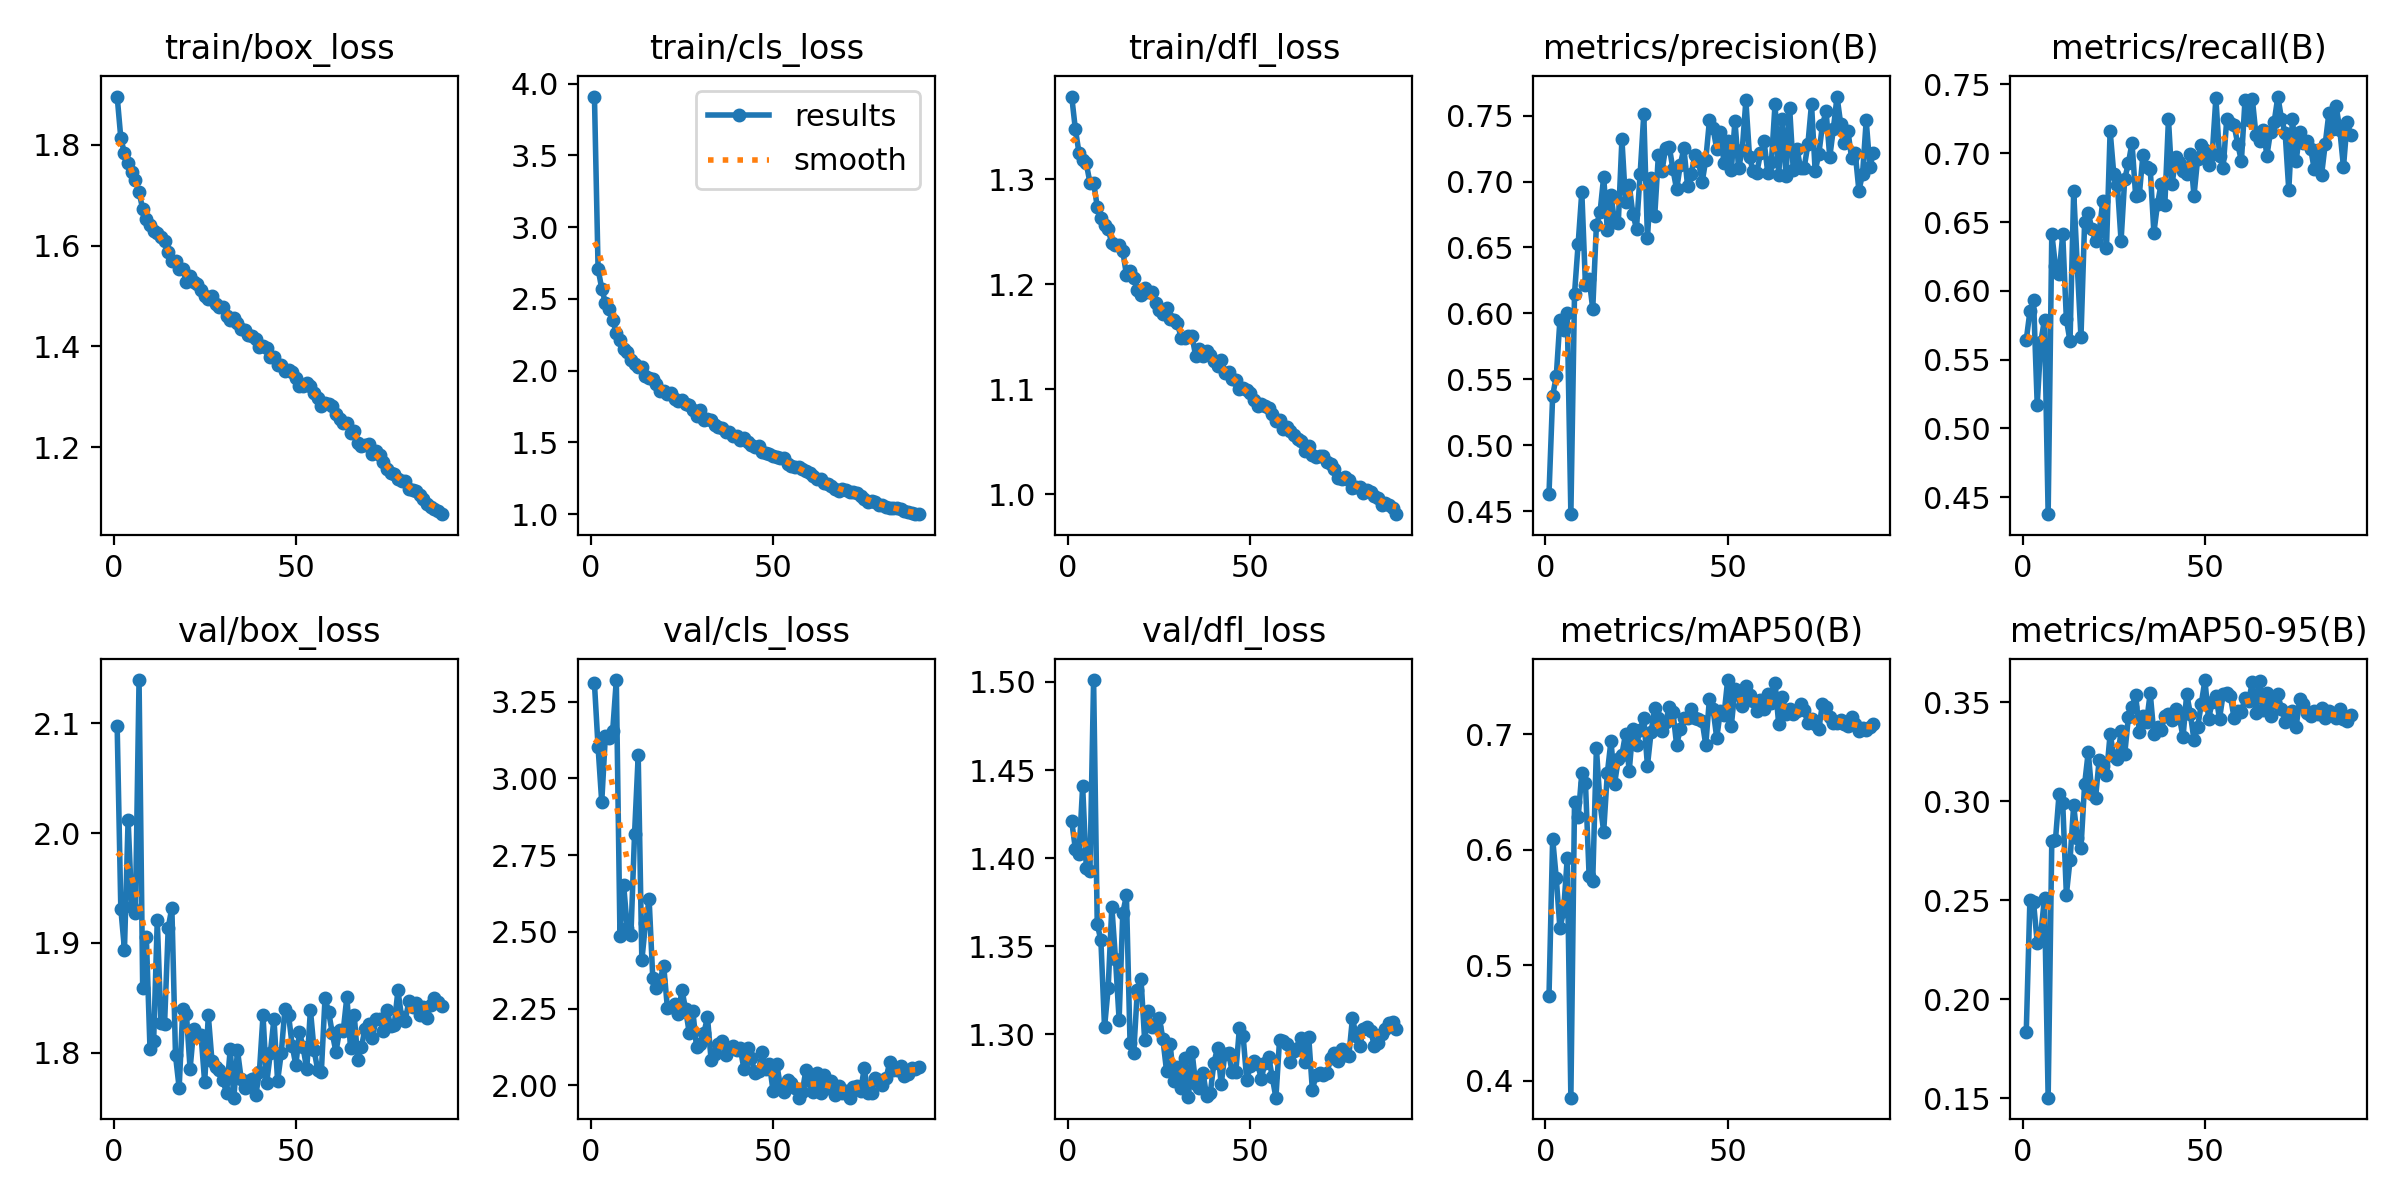

The file beside this chart, header and first rows:
epoch, time, train/box_loss, train/cls_loss, train/dfl_loss, metrics/precision(B), metrics/recall(B), metrics/mAP50(B), metrics/mAP50-95(B), val/box_loss, val/cls_loss, val/dfl_loss, lr/pg0, lr/pg1, lr/pg2
1, 84.37, 1.895, 3.91, 1.379, 0.4633, 0.5644, 0.4731, 0.1836, 2.097, 3.31, 1.421, 0.0003301, 0.0003301, 0.06732
2, 147.2, 1.813, 2.708, 1.348, 0.5374, 0.5851, 0.6098, 0.2504, 1.931, 3.102, 1.405, 0.0006632, 0.0006632, 0.03432
3, 210.2, 1.782, 2.572, 1.325, 0.5526, 0.5934, 0.5754, 0.2489, 1.894, 2.923, 1.403, 0.0009958, 0.0009958, 0.001323
4, 273.6, 1.763, 2.471, 1.318, 0.5952, 0.5173, 0.5321, 0.2287, 2.012, 3.139, 1.441, 0.0009978, 0.0009978, 0.0009978
5, 337.4, 1.745, 2.427, 1.315, 0.5874, 0.5631, 0.5469, 0.2334, 1.932, 3.133, 1.395, 0.0009961, 0.0009961, 0.0009961
6, 400.7, 1.73, 2.352, 1.297, 0.6005, 0.5791, 0.5926, 0.2512, 1.927, 3.155, 1.393, 0.0009939, 0.0009939, 0.0009939
7, 463.4, 1.706, 2.264, 1.297, 0.4479, 0.4377, 0.3855, 0.1503, 2.139, 3.321, 1.501, 0.0009912, 0.0009912, 0.0009912
8, 525.8, 1.672, 2.213, 1.274, 0.6149, 0.6416, 0.6417, 0.28, 1.859, 2.488, 1.362, 0.0009881, 0.0009881, 0.0009881
9, 589.8, 1.652, 2.153, 1.263, 0.6529, 0.6181, 0.6283, 0.2803, 1.906, 2.654, 1.353, 0.0009844, 0.0009844, 0.0009844
10, 653.6, 1.641, 2.129, 1.256, 0.6921, 0.6122, 0.6663, 0.3038, 1.804, 2.514, 1.304, 0.0009803, 0.0009803, 0.0009803
11, 717.8, 1.629, 2.076, 1.252, 0.6214, 0.641, 0.658, 0.299, 1.81, 2.489, 1.326, 0.0009758, 0.0009758, 0.0009758
12, 781.2, 1.624, 2.049, 1.239, 0.6263, 0.5793, 0.5775, 0.2529, 1.921, 2.819, 1.372, 0.0009707, 0.0009707, 0.0009707
13, 844.4, 1.617, 2.026, 1.237, 0.6034, 0.5633, 0.5735, 0.2703, 1.827, 3.075, 1.343, 0.0009652, 0.0009652, 0.0009652
14, 906.9, 1.608, 2.024, 1.238, 0.6669, 0.6723, 0.6879, 0.298, 1.826, 2.407, 1.308, 0.0009593, 0.0009593, 0.0009593
15, 969.8, 1.588, 1.963, 1.232, 0.6766, 0.6177, 0.6402, 0.2813, 1.914, 2.528, 1.369, 0.0009529, 0.0009529, 0.0009529
16, 1033, 1.57, 1.947, 1.209, 0.7037, 0.5663, 0.6159, 0.2764, 1.932, 2.606, 1.379, 0.000946, 0.000946, 0.000946
17, 1096, 1.569, 1.94, 1.213, 0.663, 0.6498, 0.6664, 0.3085, 1.798, 2.349, 1.295, 0.0009388, 0.0009388, 0.0009388
18, 1158, 1.553, 1.904, 1.206, 0.6897, 0.6566, 0.6943, 0.3249, 1.768, 2.316, 1.289, 0.0009311, 0.0009311, 0.0009311
19, 1220, 1.553, 1.859, 1.194, 0.6692, 0.6448, 0.6574, 0.3036, 1.84, 2.344, 1.325, 0.0009229, 0.0009229, 0.0009229
20, 1284, 1.528, 1.858, 1.19, 0.6683, 0.6363, 0.6786, 0.3018, 1.835, 2.389, 1.331, 0.0009144, 0.0009144, 0.0009144
21, 1346, 1.54, 1.837, 1.197, 0.7319, 0.6429, 0.6825, 0.321, 1.785, 2.253, 1.297, 0.0009055, 0.0009055, 0.0009055
22, 1409, 1.527, 1.844, 1.193, 0.6842, 0.6653, 0.7005, 0.3177, 1.822, 2.255, 1.313, 0.0008961, 0.0008961, 0.0008961
23, 1471, 1.523, 1.805, 1.192, 0.6976, 0.6312, 0.6682, 0.3133, 1.815, 2.265, 1.304, 0.0008864, 0.0008864, 0.0008864
24, 1533, 1.512, 1.788, 1.182, 0.6754, 0.7162, 0.7047, 0.334, 1.816, 2.234, 1.304, 0.0008763, 0.0008763, 0.0008763
25, 1596, 1.5, 1.796, 1.175, 0.6644, 0.6849, 0.6911, 0.3231, 1.773, 2.311, 1.309, 0.0008658, 0.0008658, 0.0008658
26, 1659, 1.495, 1.771, 1.172, 0.7058, 0.6767, 0.704, 0.3213, 1.834, 2.247, 1.297, 0.000855, 0.000855, 0.000855
27, 1722, 1.499, 1.758, 1.177, 0.7511, 0.6363, 0.714, 0.3354, 1.793, 2.171, 1.279, 0.0008439, 0.0008439, 0.0008439
28, 1784, 1.485, 1.726, 1.167, 0.6572, 0.6813, 0.6728, 0.3239, 1.787, 2.241, 1.294, 0.0008323, 0.0008323, 0.0008323
29, 1847, 1.479, 1.684, 1.166, 0.7023, 0.6926, 0.7019, 0.3424, 1.784, 2.124, 1.274, 0.0008205, 0.0008205, 0.0008205
30, 1911, 1.478, 1.725, 1.163, 0.6741, 0.7074, 0.723, 0.3475, 1.775, 2.136, 1.281, 0.0008084, 0.0008084, 0.0008084
31, 1975, 1.461, 1.655, 1.149, 0.7199, 0.669, 0.7137, 0.3538, 1.763, 2.17, 1.27, 0.000796, 0.000796, 0.000796
32, 2037, 1.452, 1.66, 1.148, 0.7082, 0.6696, 0.7027, 0.3351, 1.803, 2.222, 1.286, 0.0007832, 0.0007832, 0.0007832
33, 2100, 1.456, 1.657, 1.151, 0.7257, 0.6989, 0.7107, 0.343, 1.759, 2.082, 1.264, 0.0007702, 0.0007702, 0.0007702
34, 2163, 1.445, 1.623, 1.15, 0.726, 0.6899, 0.7238, 0.3403, 1.802, 2.102, 1.29, 0.000757, 0.000757, 0.000757
35, 2224, 1.435, 1.607, 1.132, 0.7092, 0.6886, 0.7191, 0.3547, 1.776, 2.134, 1.271, 0.0007435, 0.0007435, 0.0007435
36, 2286, 1.432, 1.597, 1.139, 0.694, 0.6423, 0.6908, 0.3338, 1.768, 2.144, 1.269, 0.0007297, 0.0007297, 0.0007297
37, 2348, 1.422, 1.575, 1.132, 0.7124, 0.6632, 0.7043, 0.3376, 1.774, 2.1, 1.278, 0.0007158, 0.0007158, 0.0007158
38, 2410, 1.42, 1.575, 1.137, 0.7253, 0.6779, 0.714, 0.336, 1.776, 2.122, 1.265, 0.0007016, 0.0007016, 0.0007016
39, 2471, 1.415, 1.545, 1.132, 0.6968, 0.6625, 0.7138, 0.343, 1.761, 2.128, 1.266, 0.0006872, 0.0006872, 0.0006872
40, 2533, 1.399, 1.543, 1.127, 0.7054, 0.7248, 0.7222, 0.3439, 1.782, 2.116, 1.284, 0.0006727, 0.0006727, 0.0006727
41, 2595, 1.401, 1.517, 1.122, 0.7199, 0.6776, 0.7141, 0.3409, 1.834, 2.121, 1.292, 0.000658, 0.000658, 0.000658
42, 2657, 1.397, 1.528, 1.128, 0.7157, 0.6971, 0.7135, 0.3464, 1.772, 2.053, 1.271, 0.0006431, 0.0006431, 0.0006431
43, 2718, 1.38, 1.505, 1.115, 0.6993, 0.6935, 0.7115, 0.3423, 1.799, 2.121, 1.289, 0.0006281, 0.0006281, 0.0006281
44, 2780, 1.379, 1.484, 1.117, 0.7165, 0.6871, 0.6907, 0.3324, 1.831, 2.088, 1.29, 0.000613, 0.000613, 0.000613
45, 2844, 1.363, 1.469, 1.109, 0.7462, 0.6846, 0.7308, 0.3543, 1.774, 2.042, 1.279, 0.0005978, 0.0005978, 0.0005978
46, 2906, 1.364, 1.476, 1.109, 0.7403, 0.6994, 0.7218, 0.3442, 1.8, 2.047, 1.278, 0.0005824, 0.0005824, 0.0005824
47, 2967, 1.35, 1.436, 1.1, 0.7246, 0.6691, 0.6969, 0.3309, 1.84, 2.108, 1.304, 0.000567, 0.000567, 0.000567
48, 3030, 1.353, 1.429, 1.102, 0.7374, 0.696, 0.72, 0.3374, 1.835, 2.052, 1.299, 0.0005516, 0.0005516, 0.0005516
49, 3091, 1.35, 1.416, 1.099, 0.7142, 0.7062, 0.7166, 0.3492, 1.807, 2.07, 1.274, 0.0005361, 0.0005361, 0.0005361
50, 3152, 1.338, 1.407, 1.097, 0.7304, 0.7026, 0.747, 0.3612, 1.789, 1.98, 1.282, 0.0005205, 0.0005205, 0.0005205
51, 3216, 1.322, 1.402, 1.09, 0.7083, 0.6913, 0.7072, 0.3414, 1.819, 2.069, 1.285, 0.000505, 0.000505, 0.000505
52, 3278, 1.322, 1.389, 1.085, 0.7459, 0.6991, 0.7392, 0.3504, 1.805, 1.996, 1.283, 0.0004895, 0.0004895, 0.0004895
53, 3341, 1.327, 1.394, 1.086, 0.7101, 0.74, 0.7341, 0.3534, 1.785, 1.978, 1.275, 0.0004739, 0.0004739, 0.0004739
54, 3404, 1.321, 1.347, 1.084, 0.7241, 0.6979, 0.7241, 0.3417, 1.839, 2.016, 1.284, 0.0004584, 0.0004584, 0.0004584
55, 3466, 1.308, 1.334, 1.082, 0.7614, 0.6894, 0.7414, 0.3542, 1.803, 2.009, 1.287, 0.000443, 0.000443, 0.000443
56, 3529, 1.298, 1.331, 1.076, 0.7185, 0.7251, 0.7341, 0.3545, 1.784, 1.991, 1.276, 0.0004276, 0.0004276, 0.0004276
57, 3591, 1.282, 1.325, 1.07, 0.7077, 0.7217, 0.7291, 0.3532, 1.783, 1.96, 1.264, 0.0004122, 0.0004122, 0.0004122
58, 3654, 1.289, 1.314, 1.07, 0.7067, 0.7202, 0.7202, 0.3418, 1.849, 1.979, 1.297, 0.000397, 0.000397, 0.000397
59, 3716, 1.286, 1.301, 1.062, 0.7212, 0.7067, 0.7297, 0.3458, 1.837, 2.05, 1.296, 0.0003819, 0.0003819, 0.0003819
60, 3779, 1.282, 1.284, 1.064, 0.7304, 0.6943, 0.722, 0.3453, 1.818, 2.015, 1.294, 0.0003669, 0.0003669, 0.0003669
... 30 more rows
